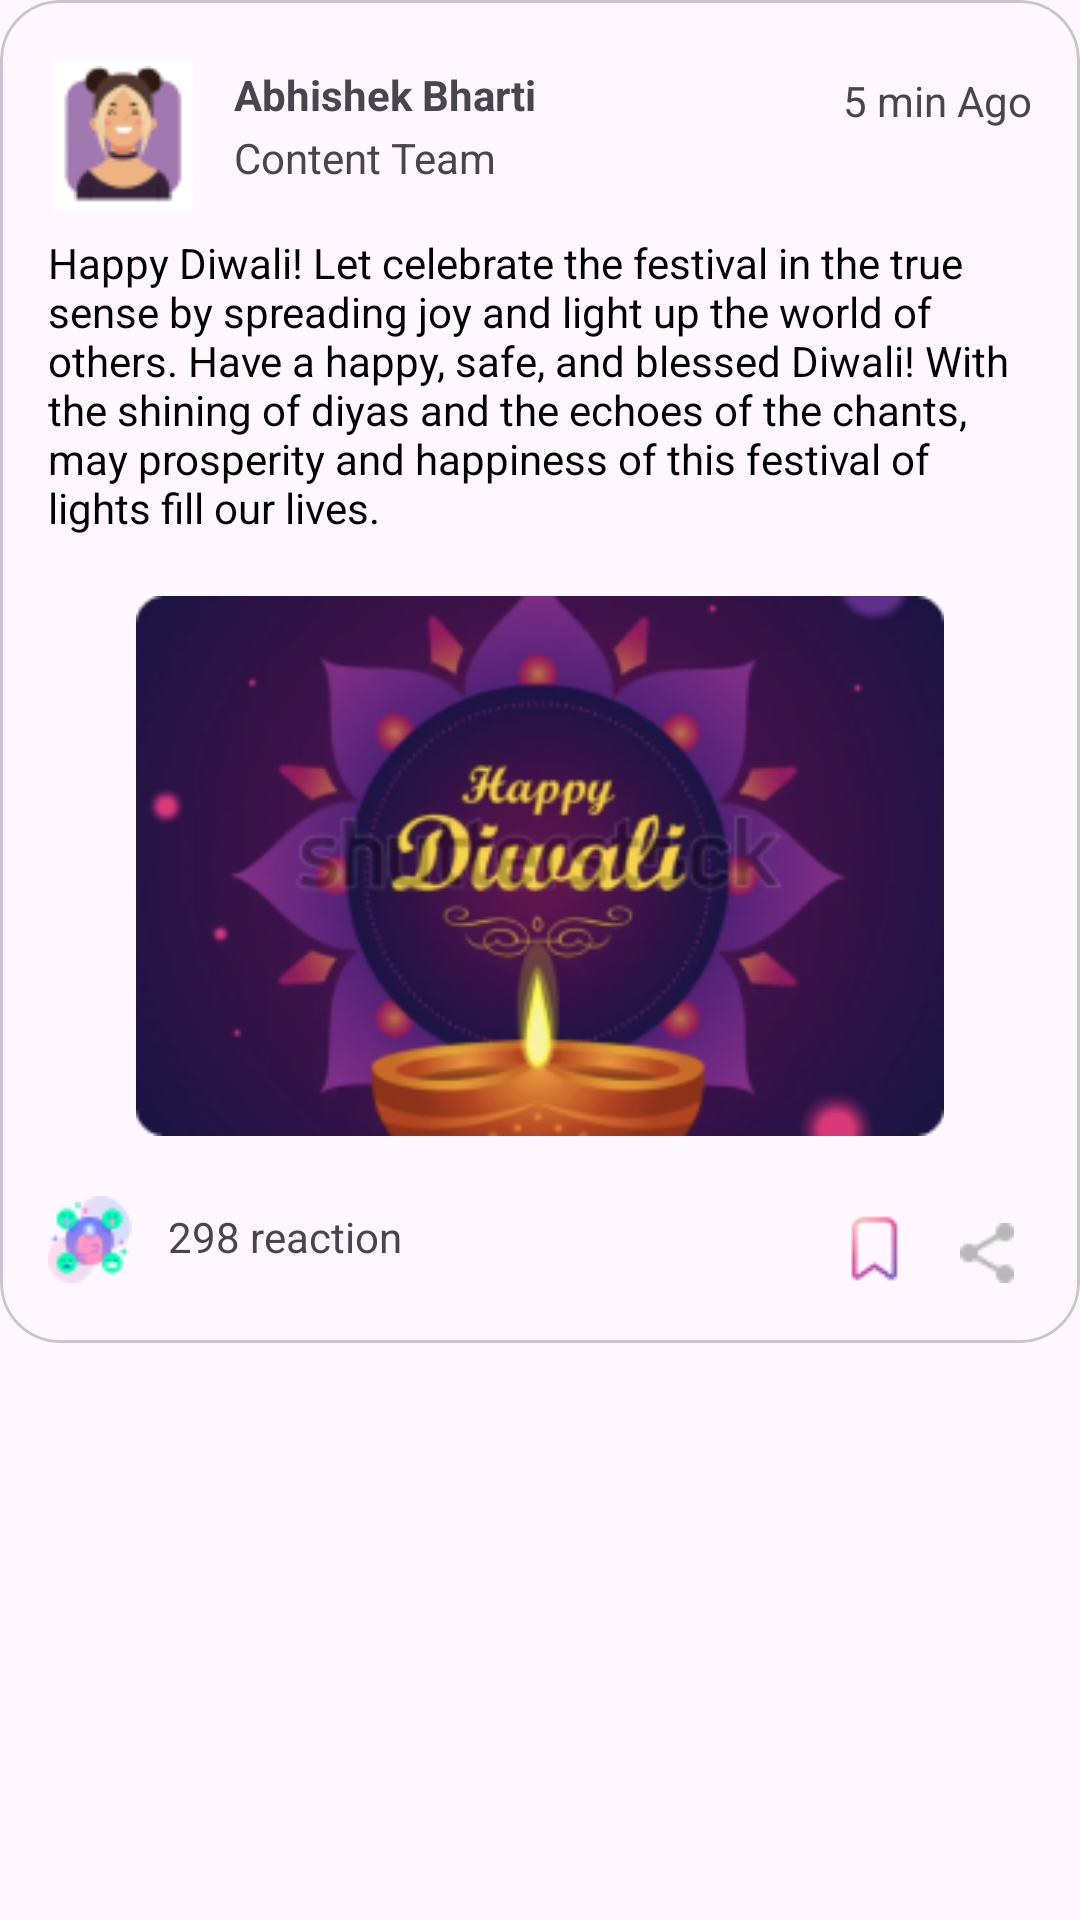

Produce the Android XML layout that renders to this screen, including the resource entries it uses.
<!-- AndroidManifest.xml: application theme Theme.Lounge -->
<!-- res/layout/feed_post_activity.xml -->
<?xml version="1.0" encoding="utf-8"?>
<androidx.constraintlayout.widget.ConstraintLayout xmlns:android="http://schemas.android.com/apk/res/android"
    xmlns:app="http://schemas.android.com/apk/res-auto"
    xmlns:tools="http://schemas.android.com/tools"
    android:layout_width="match_parent"
    android:layout_height="match_parent"
    tools:context=".feedPost.FeedPostActivity">

    <ScrollView
        android:layout_width="match_parent"
        android:layout_height="match_parent">
        <androidx.constraintlayout.widget.ConstraintLayout
            android:layout_width="match_parent"
            android:layout_height="match_parent">

            <com.google.android.material.card.MaterialCardView
                android:id="@+id/postCv"
                android:layout_width="match_parent"
                android:layout_height="wrap_content"
                android:background="@color/white"
                app:cardCornerRadius="20dp"
                app:layout_constraintStart_toStartOf="parent"
                app:layout_constraintEnd_toEndOf="parent"
                app:layout_constraintTop_toTopOf="parent">

                <androidx.constraintlayout.widget.ConstraintLayout
                    android:layout_width="match_parent"
                    android:layout_height="wrap_content"
                    android:paddingHorizontal="16dp"
                    android:paddingTop="20dp"
                    android:paddingBottom="20dp">

                    <androidx.appcompat.widget.AppCompatImageView
                        android:id="@+id/dpIv"
                        android:layout_width="50dp"
                        android:layout_height="50dp"
                        app:layout_constraintStart_toStartOf="parent"
                        app:layout_constraintTop_toTopOf="parent"
                        app:srcCompat="@drawable/img_dummy" />

                    <androidx.appcompat.widget.AppCompatTextView
                        android:id="@+id/userNameTv"
                        android:layout_width="0dp"
                        android:layout_height="wrap_content"
                        android:layout_marginStart="12dp"
                        android:layout_marginEnd="12dp"
                        android:layout_marginTop="2dp"
                        android:textSize="14sp"
                        android:textStyle="bold"
                        app:layout_constraintStart_toEndOf="@id/dpIv"
                        app:layout_constraintTop_toTopOf="@id/dpIv"
                        app:layout_constraintEnd_toStartOf="@id/timeTv"
                        app:layout_constraintHorizontal_bias="0"
                        android:text="Abhishek Bharti" />

                    <androidx.appcompat.widget.AppCompatTextView
                        android:id="@+id/departmentTv"
                        android:layout_width="wrap_content"
                        android:layout_height="wrap_content"
                        android:layout_marginTop="2dp"
                        android:textSize="14sp"
                        app:layout_constraintStart_toStartOf="@id/userNameTv"
                        app:layout_constraintTop_toBottomOf="@id/userNameTv"
                        android:text="Content Team" />

                    <androidx.appcompat.widget.AppCompatTextView
                        android:id="@+id/timeTv"
                        android:layout_width="wrap_content"
                        android:layout_height="wrap_content"
                        android:layout_marginTop="2dp"
                        android:textSize="14sp"
                        app:layout_constraintEnd_toEndOf="parent"
                        app:layout_constraintTop_toTopOf="@id/userNameTv"
                        android:text="5 min Ago" />

                    <androidx.appcompat.widget.AppCompatTextView
                        android:id="@+id/postTextTv"
                        android:layout_width="wrap_content"
                        android:layout_height="wrap_content"
                        android:layout_marginTop="8dp"
                        android:textSize="14sp"
                        app:layout_constraintHorizontal_bias="0"
                        android:maxLines="8"
                        android:ellipsize="end"
                        android:textColor="@color/black"
                        app:layout_constraintStart_toStartOf="parent"
                        app:layout_constraintEnd_toEndOf="parent"
                        app:layout_constraintTop_toBottomOf="@id/dpIv"
                        android:text="Happy Diwali! Let celebrate the festival in the true sense by spreading joy and light up the world of others. Have a happy, safe, and blessed Diwali! With the shining of diyas and the echoes of the chants, may prosperity and happiness of this festival of lights fill our lives." />

                    <androidx.appcompat.widget.AppCompatImageView
                        android:id="@+id/postImageIv"
                        android:layout_width="match_parent"
                        android:layout_height="200dp"
                        android:paddingTop="20dp"
                        app:srcCompat="@drawable/img_sample_post_image"
                        app:layout_constraintTop_toBottomOf="@id/postTextTv"/>

                    <androidx.appcompat.widget.AppCompatImageView
                        android:id="@+id/reactionIv"
                        android:layout_width="wrap_content"
                        android:layout_height="wrap_content"
                        android:paddingTop="20dp"
                        app:srcCompat="@drawable/img_reactions"
                        app:layout_constraintStart_toStartOf="parent"
                        app:layout_constraintTop_toBottomOf="@id/postImageIv"/>

                    <androidx.appcompat.widget.AppCompatTextView
                        android:id="@+id/reactionTv"
                        android:layout_width="wrap_content"
                        android:layout_height="wrap_content"
                        android:layout_marginTop="2dp"
                        android:textSize="14sp"
                        android:layout_marginStart="12dp"
                        android:layout_marginBottom="6dp"
                        app:layout_constraintStart_toEndOf="@id/reactionIv"
                        app:layout_constraintBottom_toBottomOf="@id/reactionIv"
                        android:text="298 reaction" />

                    <androidx.appcompat.widget.AppCompatImageView
                        android:id="@+id/shareIv"
                        android:layout_width="20dp"
                        android:layout_height="20dp"
                        android:layout_marginEnd="5dp"
                        app:srcCompat="@drawable/img_share"
                        app:layout_constraintEnd_toEndOf="parent"
                        app:layout_constraintBottom_toBottomOf="@id/reactionIv"/>

                    <androidx.appcompat.widget.AppCompatImageView
                        android:id="@+id/bookmarkIv"
                        android:layout_width="wrap_content"
                        android:layout_height="wrap_content"
                        android:paddingTop="20dp"
                        android:layout_marginEnd="16dp"
                        app:srcCompat="@drawable/img_bookmark"
                        app:layout_constraintEnd_toStartOf="@id/shareIv"
                        app:layout_constraintBottom_toBottomOf="@id/reactionIv"/>


                </androidx.constraintlayout.widget.ConstraintLayout>

            </com.google.android.material.card.MaterialCardView>

            <androidx.recyclerview.widget.RecyclerView
                android:id="@+id/commentsRv"
                android:layout_width="match_parent"
                android:layout_height="wrap_content"
                app:layout_constraintStart_toStartOf="parent"
                app:layout_constraintEnd_toEndOf="parent"
                app:layout_constraintTop_toBottomOf="@id/postCv"/>



        </androidx.constraintlayout.widget.ConstraintLayout>
    </ScrollView>

</androidx.constraintlayout.widget.ConstraintLayout>
<!-- resources referenced by this layout -->
<resources>
  <color name="black">#FF000000</color>
  <color name="white">#FFFFFFFF</color>
  <!-- drawable img_bookmark: png bitmap (drawable, 675 bytes) -->
  <!-- drawable img_dummy: png bitmap (drawable, 2805 bytes) -->
  <!-- drawable img_reactions: png bitmap (drawable, 1901 bytes) -->
  <!-- drawable img_sample_post_image: png bitmap (drawable, 70234 bytes) -->
  <!-- drawable img_share: png bitmap (drawable, 424 bytes) -->
  <style name="Theme.Lounge" parent="Base.Theme.Lounge" />
  <style name="Base.Theme.Lounge" parent="Theme.Material3.Light.NoActionBar">
          
          
      </style>
</resources>
